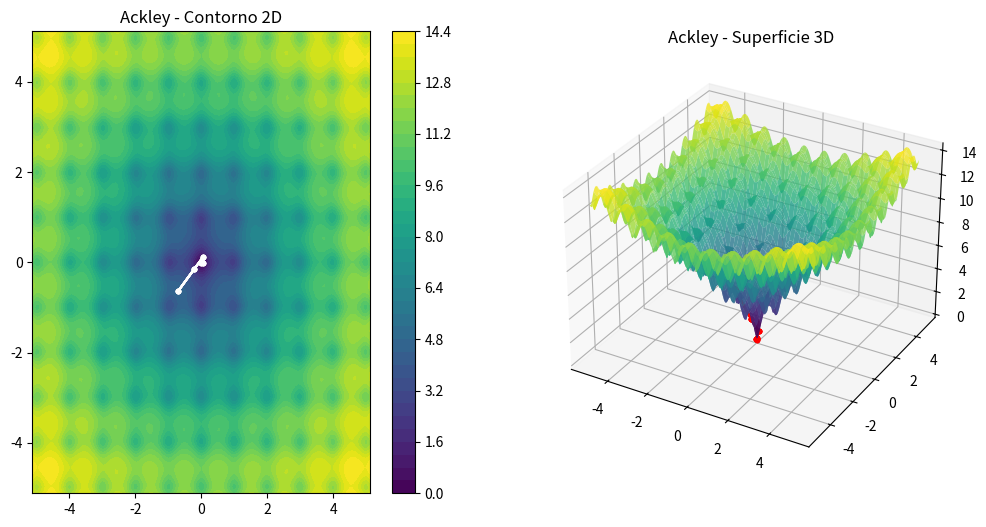

Python code for this plot:
import numpy as np
import matplotlib.pyplot as plt


def ackley(x, y):
    A = 20
    B = 0.2
    C = 2 * np.pi
    
    term1 = -A * np.exp(-B * np.sqrt(0.5 * (x**2 + y**2)))
    term2 = -np.exp(0.5 * (np.cos(C * x) + np.cos(C * y)))
    
    return term1 + term2 + A + np.exp(1)


def hill_climbing():
    
    bounds = (-5.12, 5.12)
    lo, hi = bounds
    
    # LHS - Generacion del punto inicial
    indices = np.arange(-(1 - 1) / 2, (1 - 1) / 2 + 1)
    matriz = np.zeros((1, 2))
    for dim in range(2):
        matriz[:, dim] = np.random.permutation(indices)
    ajuste = np.random.rand(1, 2)
    norm = (matriz + (1 - 1) / 2 + ajuste) / 1
    poblacion = norm * (hi - lo) + lo
    x, y = poblacion[0, 0], poblacion[0, 1]
    fx = ackley(x,y)

    step_size = 0.5
    step_decay = 0.5
    min_step = 1e-3
    pause = 0.2

    dirs = [(dx,dy) for dx in (-1,0,1)
                     for dy in (-1,0,1)
                     if not (dx==0 and dy==0)]

    # Malla
    x_vals = np.linspace(lo, hi, 200)
    y_vals = np.linspace(lo, hi, 200)
    X, Y = np.meshgrid(x_vals, y_vals)
    Z = ackley(X, Y)

    plt.ion()
    fig = plt.figure(figsize=(12,6))

    ax1 = fig.add_subplot(121)
    cont = ax1.contourf(X, Y, Z, levels=40, cmap='viridis')
    plt.colorbar(cont, ax=ax1)
    ax1.set_title("Ackley - Contorno 2D")

    ax2 = fig.add_subplot(122, projection='3d')
    ax2.plot_surface(X, Y, Z, cmap='viridis', alpha=0.8)
    ax2.set_title("Ackley - Superficie 3D")

    path = [(x,y,fx)]

    while step_size >= min_step:

        best_neighbor = None
        best_val = fx

        for dx, dy in dirs:
            xn = np.clip(x + dx*step_size, lo, hi)
            yn = np.clip(y + dy*step_size, lo, hi)
            fn = ackley(xn, yn)

            if fn < best_val:   
                best_val = fn
                best_neighbor = (xn, yn)

        if best_neighbor:
            x, y = best_neighbor
            fx = best_val
            path.append((x,y,fx))

            ax1.plot([p[0] for p in path],
                     [p[1] for p in path], "w.-")
            ax2.plot([p[0] for p in path],
                     [p[1] for p in path],
                     [p[2] for p in path], "r.-")

            plt.pause(pause)
        else:
            step_size *= step_decay

    print(f"Mejor solución encontrada: ({x:.4f}, {y:.4f})")
    print(f"Valor mínimo: {fx:.6f}")

    plt.ioff()
    plt.show()


hill_climbing()
